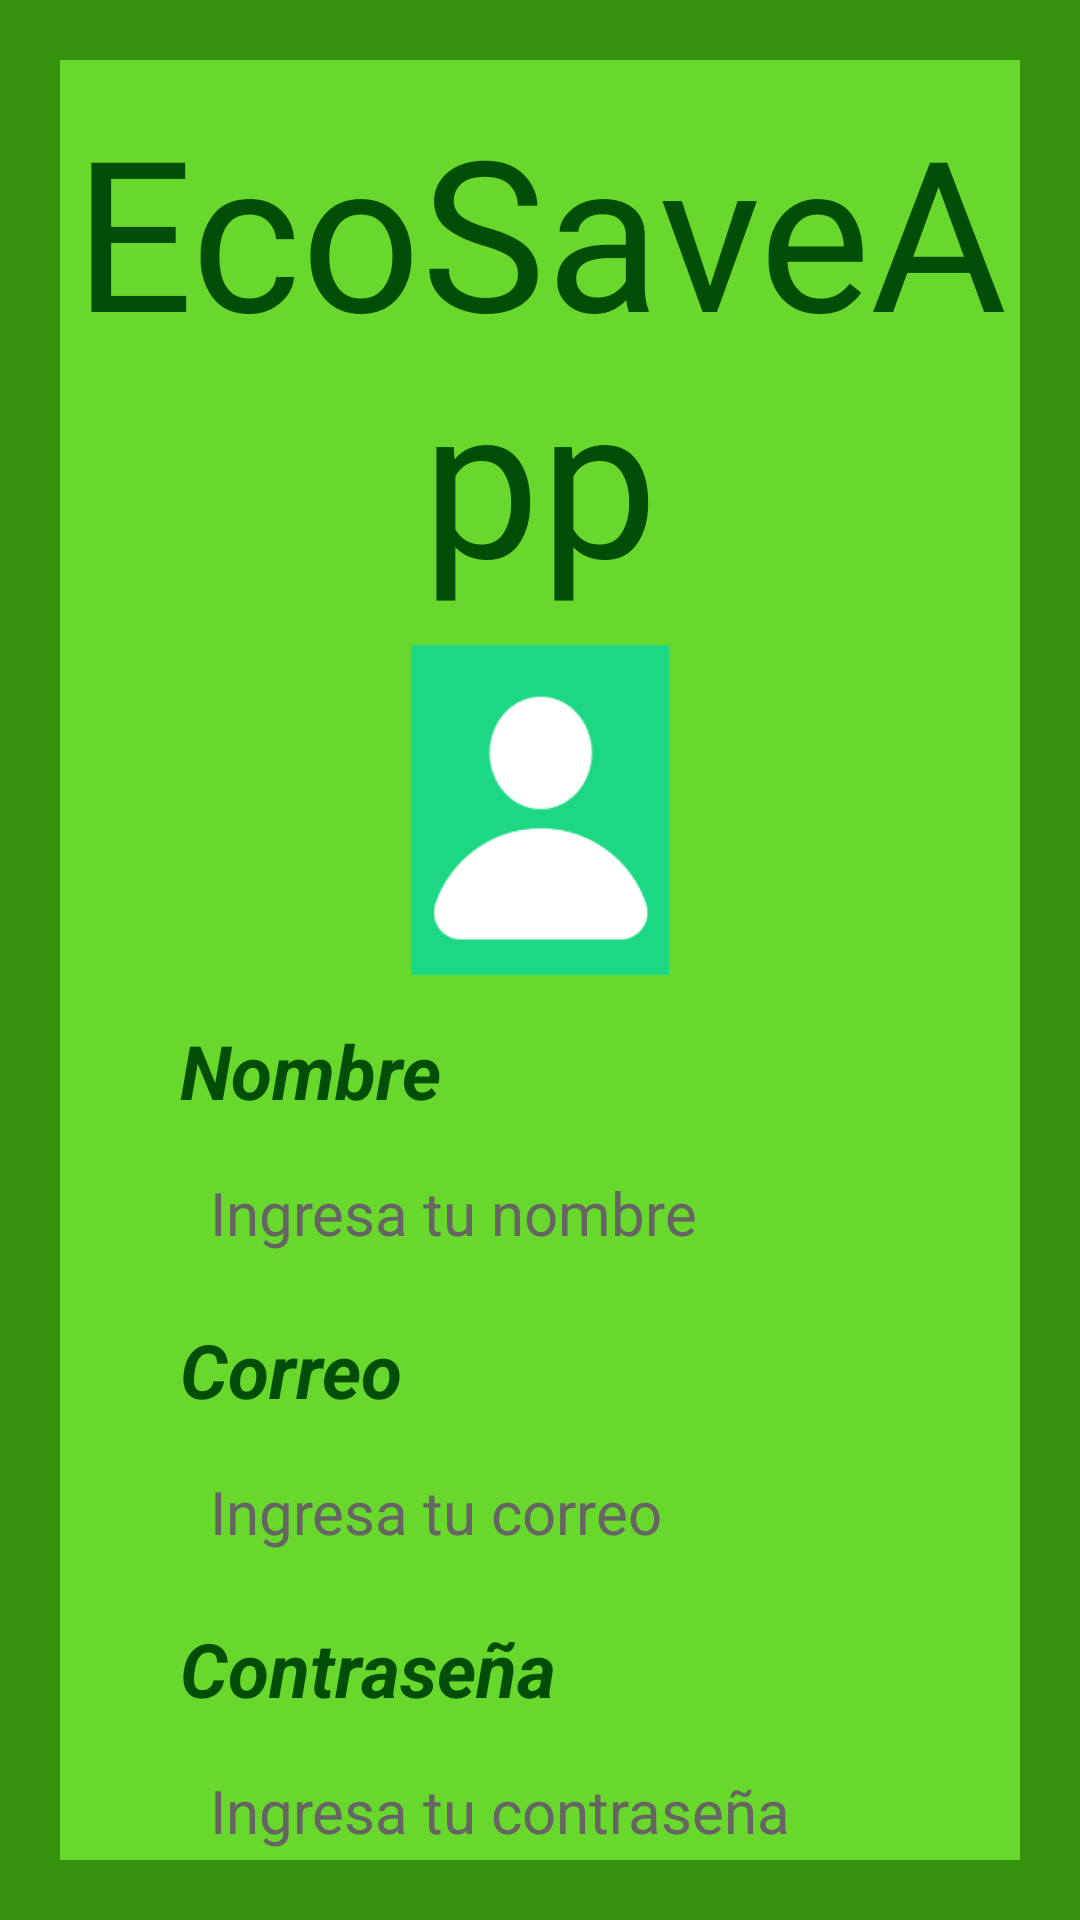

Layout XML and referenced resources for this Android screen:
<!-- AndroidManifest.xml: application theme Theme.EcoSaveAppIngresar -->
<!-- res/layout/activity_registro.xml -->
<?xml version="1.0" encoding="utf-8"?>
<LinearLayout xmlns:android="http://schemas.android.com/apk/res/android"
    xmlns:app="http://schemas.android.com/apk/res-auto"
    xmlns:tools="http://schemas.android.com/tools"
    android:id="@+id/main"
    android:layout_width="match_parent"
    android:layout_height="match_parent"
    android:background="#35930D"
    android:orientation="vertical"
    tools:context=".Registro">

    <LinearLayout
        android:layout_width="match_parent"
        android:layout_height="match_parent"
        android:layout_marginHorizontal="20dp"
        android:layout_marginVertical="20dp"
        android:background="#68D82C"
        android:orientation="vertical">

        <TextView
            android:id="@+id/textView"
            android:layout_width="match_parent"
            android:layout_height="wrap_content"
            android:layout_marginTop="10dp"
            android:fontFamily="@font/cookie"
            android:gravity="center"
            android:text="EcoSaveApp"
            android:textColor="#FF034E06"
            android:textSize="70sp" />

        <ImageView
            android:id="@+id/imageView"
            android:layout_width="130dp"
            android:layout_height="110dp"
            android:layout_gravity="center"
            android:layout_marginTop="10dp"
            app:srcCompat="@drawable/usuario" />

        <TextView
            android:id="@+id/textViewNombre"
            android:layout_width="match_parent"
            android:layout_height="wrap_content"
            android:layout_marginHorizontal="40dp"
            android:layout_marginTop="15dp"
            android:layout_marginBottom="10dp"
            android:text="Nombre"
            android:textColor="#034E06"
            android:textSize="25sp"
            android:textStyle="bold|italic" />

        <EditText
            android:id="@+id/editTxtNombre"
            android:layout_width="match_parent"
            android:layout_height="35dp"
            android:layout_gravity="center"
            android:layout_marginHorizontal="40dp"
            android:layout_marginTop="3dp"
            android:layout_marginBottom="15dp"
            android:background="@drawable/Cuadrado"
            android:backgroundTint="#92F1E8"
            android:hint="Ingresa tu nombre"
            android:inputType="text"
            android:paddingHorizontal="10dp"
            android:textColorHint="#FF676464"
            android:textSize="20sp" />

        <TextView
            android:id="@+id/textView3"
            android:layout_width="match_parent"
            android:layout_height="wrap_content"
            android:layout_marginHorizontal="40dp"
            android:layout_marginTop="3dp"
            android:layout_marginBottom="10dp"
            android:text="Correo"
            android:textColor="#034E06"
            android:textSize="25sp"
            android:textStyle="bold|italic" />

        <EditText
            android:id="@+id/editTxtCorreo"
            android:layout_width="match_parent"
            android:layout_height="35dp"
            android:layout_gravity="center"
            android:layout_marginHorizontal="40dp"
            android:layout_marginTop="3dp"
            android:layout_marginBottom="15dp"
            android:background="@drawable/Cuadrado"
            android:backgroundTint="#92F1E8"
            android:hint="Ingresa tu correo"
            android:inputType="text"
            android:paddingHorizontal="10dp"
            android:textColorHint="#676464"
            android:textSize="20sp" />

        <TextView
            android:id="@+id/textViewContrasena"
            android:layout_width="match_parent"
            android:layout_height="wrap_content"
            android:layout_marginHorizontal="40dp"
            android:layout_marginTop="3dp"
            android:layout_marginBottom="10dp"
            android:text="Contraseña"
            android:textColor="#034E06"
            android:textSize="25sp"
            android:textStyle="bold|italic" />

        <EditText
            android:id="@+id/editTxtIngresarContrasena"
            android:layout_width="match_parent"
            android:layout_height="35dp"
            android:layout_gravity="center"
            android:layout_marginHorizontal="40dp"
            android:layout_marginTop="3dp"
            android:layout_marginBottom="15dp"
            android:background="@drawable/Cuadrado"
            android:backgroundTint="#92F1E8"
            android:hint="Ingresa tu contraseña"
            android:inputType="text"
            android:paddingHorizontal="10dp"
            android:textColorHint="#676464"
            android:textSize="20sp" />

        <TextView
            android:id="@+id/textViewVerificarContraseña"
            android:layout_width="match_parent"
            android:layout_height="wrap_content"
            android:layout_marginHorizontal="40dp"
            android:layout_marginTop="3dp"
            android:layout_marginBottom="10dp"
            android:text="Verificar Contraseña"
            android:textColor="#034E06"
            android:textSize="25sp"
            android:textStyle="bold|italic" />

        <EditText
            android:id="@+id/editTxtVerificar"
            android:layout_width="match_parent"
            android:layout_height="35dp"
            android:layout_gravity="center"
            android:layout_marginHorizontal="40dp"
            android:layout_marginTop="3dp"
            android:layout_marginBottom="35dp"
            android:background="@drawable/Cuadrado"
            android:backgroundTint="#92F1E8"
            android:hint="Verifica tu contraseña"
            android:inputType="text"
            android:paddingHorizontal="10dp"
            android:textColorHint="#676464"
            android:textSize="20sp" />

        <Button
            android:id="@+id/btnRegistrarse"
            android:layout_width="wrap_content"
            android:layout_height="wrap_content"
            android:layout_gravity="center"
            android:backgroundTint="#35930D"
            android:ems="8"
            android:gravity="center"
            android:text="Registrarse"
            android:textColor="#000000"
            android:textSize="30sp" />
        <TextView
            android:id="@+id/txtViewRegresoLogin"
            android:layout_width="match_parent"
            android:layout_height="match_parent"
            android:text="Regresar inicio de sesión"
            android:layout_marginHorizontal="40dp"
            android:layout_marginTop="3dp"
            android:layout_marginBottom="10dp"
            android:textColor="#00B4D8"
            android:textSize="25sp"/>

    </LinearLayout>
</LinearLayout>
<!-- resources referenced by this layout -->
<resources>
  <!-- drawable usuario: png bitmap (drawable, 4232 bytes) -->
  <style name="Theme.EcoSaveAppIngresar" parent="Base.Theme.EcoSaveAppIngresar" />
  <style name="Base.Theme.EcoSaveAppIngresar" parent="Theme.Material3.DayNight.NoActionBar">
          
          
      </style>
</resources>
